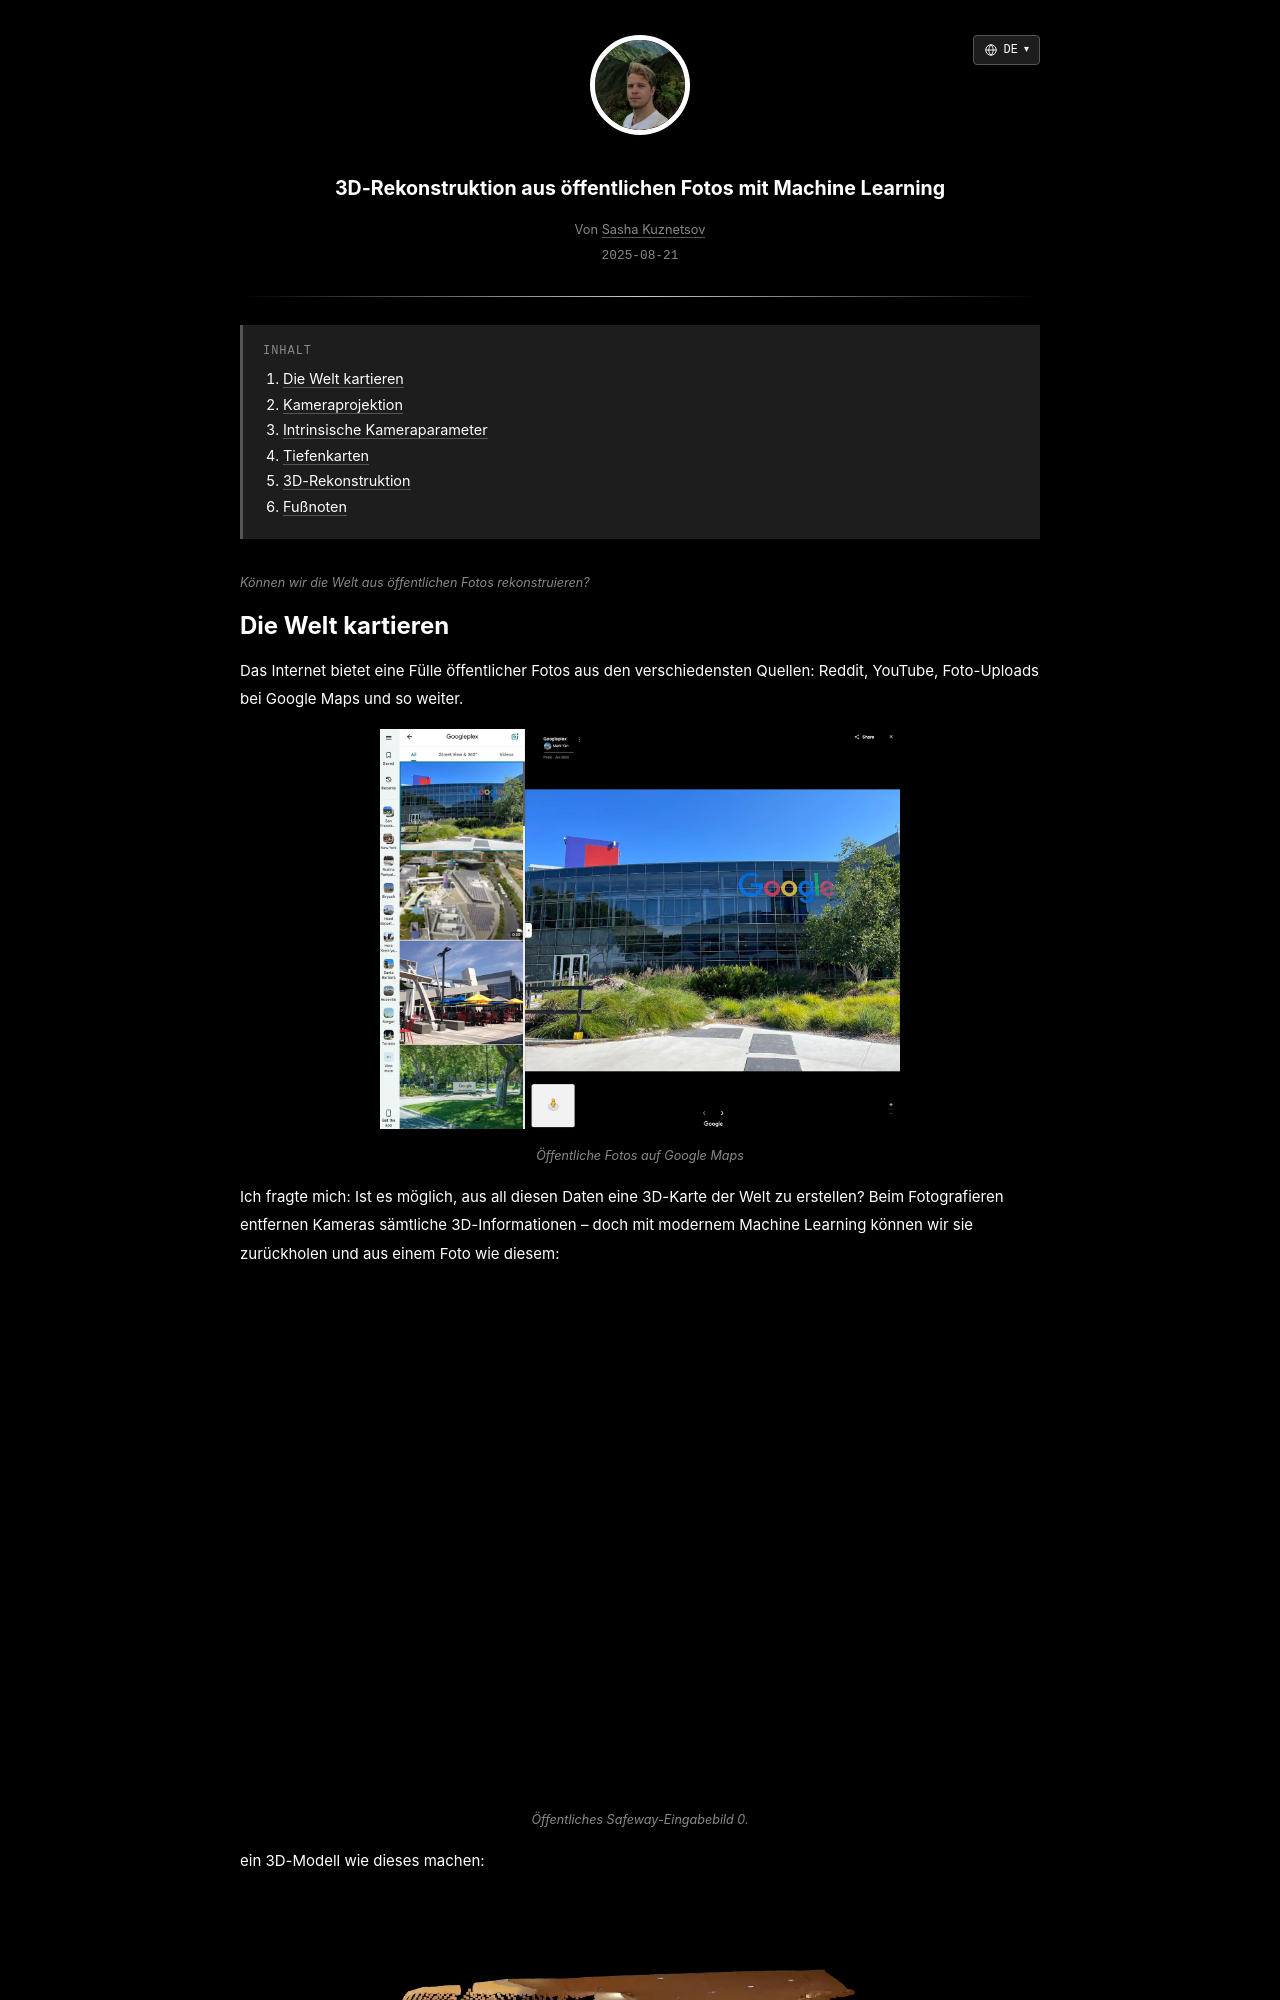

repository: skzv/my-plain-blog · page: de/3d-reconstruction-from-public-photos.html · generator: jekyll

---
layout: post
lang_code: de
locale: de_DE
ref: 3d-reconstruction-from-public-photos
date: 2025-08-21 00:00:00 -0700
last_modified_at: 2025-08-21 00:00
permalink: /de/3d-reconstruction-from-public-photos
title: "3D-Rekonstruktion aus öffentlichen Fotos mit Machine Learning"
imgpath: /assets/img/3d-reconstruction
previewurl: /3d-reconstruction-preview.png
description: "Öffentliche Fotos mit Apple Depth Pro, Kameraprojektion und Open3D in 3D rekonstruieren. Beispiele zeigen Tiefenkarten, Punktwolken und Grenzen des Modells."
image: /assets/img/3d-reconstruction/3d-reconstruction-preview.png
image_width: 1200
image_height: 630
image_alt: "3D-Rekonstruktion eines öffentlichen Fotos mithilfe geschätzter Tiefe"
mathjax: true
tags: [computer-vision, 3d-graphics, machine-learning]
toc: true
---

{% include description.html content="Können wir die Welt aus öffentlichen Fotos rekonstruieren?" %}
